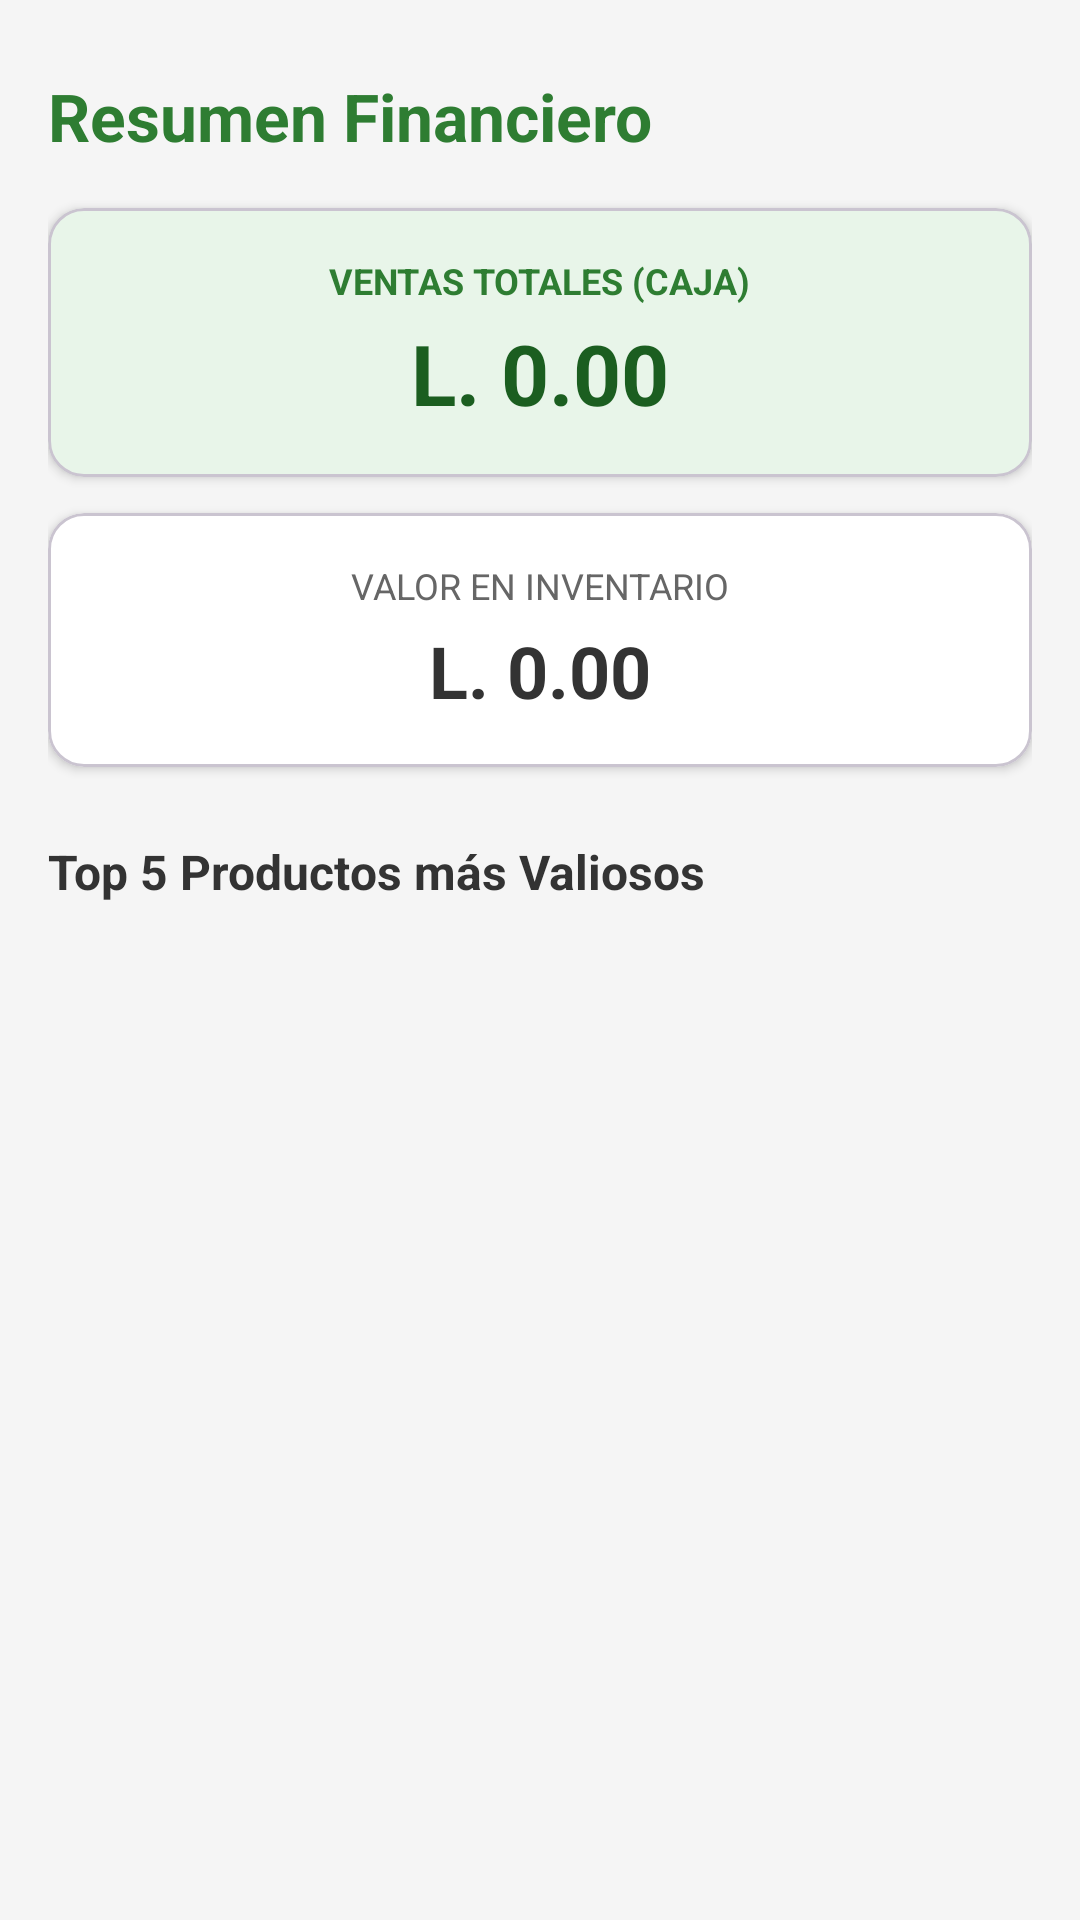

Here is an Android app screen rendered from its layout file. Give the layout XML and the strings, colors and styles it references.
<!-- AndroidManifest.xml: application theme Theme.PulperiaMarin -->
<!-- res/layout/activity_summary.xml -->
<?xml version="1.0" encoding="utf-8"?>
<androidx.constraintlayout.widget.ConstraintLayout
    xmlns:android="http://schemas.android.com/apk/res/android"
    xmlns:app="http://schemas.android.com/apk/res-auto"
    android:layout_width="match_parent"
    android:layout_height="match_parent"
    android:background="#F5F5F5"
    android:padding="16dp">

    <TextView
        android:id="@+id/tvTitle"
        android:layout_width="wrap_content"
        android:layout_height="wrap_content"
        android:text="Resumen Financiero"
        android:textSize="22sp"
        android:textStyle="bold"
        android:textColor="#2E7D32"
        app:layout_constraintTop_toTopOf="parent"
        app:layout_constraintStart_toStartOf="parent"
        android:layout_marginTop="8dp"/>

    
    <com.google.android.material.card.MaterialCardView
        android:id="@+id/cardSales"
        android:layout_width="0dp"
        android:layout_height="wrap_content"
        app:cardCornerRadius="12dp"
        app:cardElevation="2dp"
        android:layout_marginTop="16dp"
        android:backgroundTint="#E8F5E9"
        app:layout_constraintTop_toBottomOf="@id/tvTitle"
        app:layout_constraintStart_toStartOf="parent"
        app:layout_constraintEnd_toEndOf="parent">

        <LinearLayout
            android:layout_width="match_parent"
            android:layout_height="wrap_content"
            android:orientation="vertical"
            android:padding="16dp"
            android:gravity="center">

            <TextView
                android:layout_width="wrap_content"
                android:layout_height="wrap_content"
                android:text="VENTAS TOTALES (CAJA)"
                android:textSize="12sp"
                android:textColor="#2E7D32"
                android:textStyle="bold"/>

            <TextView
                android:id="@+id/tvTotalSales"
                android:layout_width="wrap_content"
                android:layout_height="wrap_content"
                android:text="L. 0.00"
                android:textSize="28sp"
                android:textStyle="bold"
                android:textColor="#1B5E20"
                android:layout_marginTop="4dp"/>
        </LinearLayout>
    </com.google.android.material.card.MaterialCardView>

    
    <com.google.android.material.card.MaterialCardView
        android:id="@+id/cardInventory"
        android:layout_width="0dp"
        android:layout_height="wrap_content"
        app:cardCornerRadius="12dp"
        app:cardElevation="2dp"
        android:layout_marginTop="12dp"
        android:backgroundTint="#FFFFFF"
        app:layout_constraintTop_toBottomOf="@id/cardSales"
        app:layout_constraintStart_toStartOf="parent"
        app:layout_constraintEnd_toEndOf="parent">

        <LinearLayout
            android:layout_width="match_parent"
            android:layout_height="wrap_content"
            android:orientation="vertical"
            android:padding="16dp"
            android:gravity="center">

            <TextView
                android:layout_width="wrap_content"
                android:layout_height="wrap_content"
                android:text="VALOR EN INVENTARIO"
                android:textSize="12sp"
                android:textColor="#666666"/>

            <TextView
                android:id="@+id/tvTotalInventory"
                android:layout_width="wrap_content"
                android:layout_height="wrap_content"
                android:text="L. 0.00"
                android:textSize="24sp"
                android:textStyle="bold"
                android:textColor="#333333"
                android:layout_marginTop="4dp"/>
        </LinearLayout>
    </com.google.android.material.card.MaterialCardView>

    <TextView
        android:id="@+id/tvTop5Label"
        android:layout_width="wrap_content"
        android:layout_height="wrap_content"
        android:text="Top 5 Productos más Valiosos"
        android:textSize="16sp"
        android:textStyle="bold"
        android:textColor="#333333"
        app:layout_constraintTop_toBottomOf="@id/cardInventory"
        app:layout_constraintStart_toStartOf="parent"
        android:layout_marginTop="24dp"/>

    <ListView
        android:id="@+id/lvTop5"
        android:layout_width="0dp"
        android:layout_height="0dp"
        android:divider="@android:color/transparent"
        android:dividerHeight="8dp"
        android:layout_marginTop="8dp"
        app:layout_constraintTop_toBottomOf="@id/tvTop5Label"
        app:layout_constraintBottom_toBottomOf="parent"
        app:layout_constraintStart_toStartOf="parent"
        app:layout_constraintEnd_toEndOf="parent"/>

</androidx.constraintlayout.widget.ConstraintLayout>
<!-- resources referenced by this layout -->
<resources>
  <style name="Theme.PulperiaMarin" parent="Base.Theme.PulperiaMarin" />
  <style name="Base.Theme.PulperiaMarin" parent="Theme.Material3.DayNight.NoActionBar">
          
          
      </style>
</resources>
